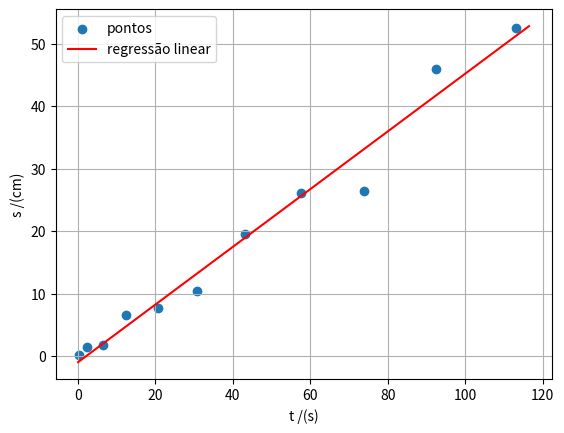

This chart was generated by the following Python code:
import numpy as np
import matplotlib.pyplot as plt

t = np.array([0.5,1.5,2.5,3.5,4.5,5.5,6.5,7.5,8.5,9.5,10.5])**2.011
s = np.array([0.1,1.4,1.7,6.5,7.7,10.4,19.5,26.1,26.5,45.9,52.5])

# c)

plt.scatter(t,s, label = "pontos")
plt.xlabel("t /(s)")
plt.ylabel("s /(cm)")

x = t
y = s

xy = x*y
xx = x*x
yy = y*y
  
sxy = xy.sum()
sx = x.sum()
sy = y.sum()
sxx = xx.sum()
syy = yy.sum()

npontos = x.size
n=npontos
rn=n*sxy-sx*sy
rd=(n*sxx-sx**2)*(n*syy-sy**2)
r2=rn**2/rd
r=np.sqrt(r2)
m=(n*sxy-sx*sy)/(n*sxx-sx**2)
dm=abs(m)*np.sqrt((1/r**2-1)/(n-2))
bn=sxx*sy-sx*sxy  
bd=n*sxx-sx**2
b=bn/bd
db=dm*np.sqrt(sxx/n)

print('m +/-dm= ',m ,"+/-", dm)
print('b +/-db= ',b ,"+/-",db)
print('r2= ',r2)

t = np.arange(0.0,117.0,0.50)
rl = m*t + b
plt.plot(t,rl,"r-", label = "regressão linear")
plt.grid()
plt.legend()
